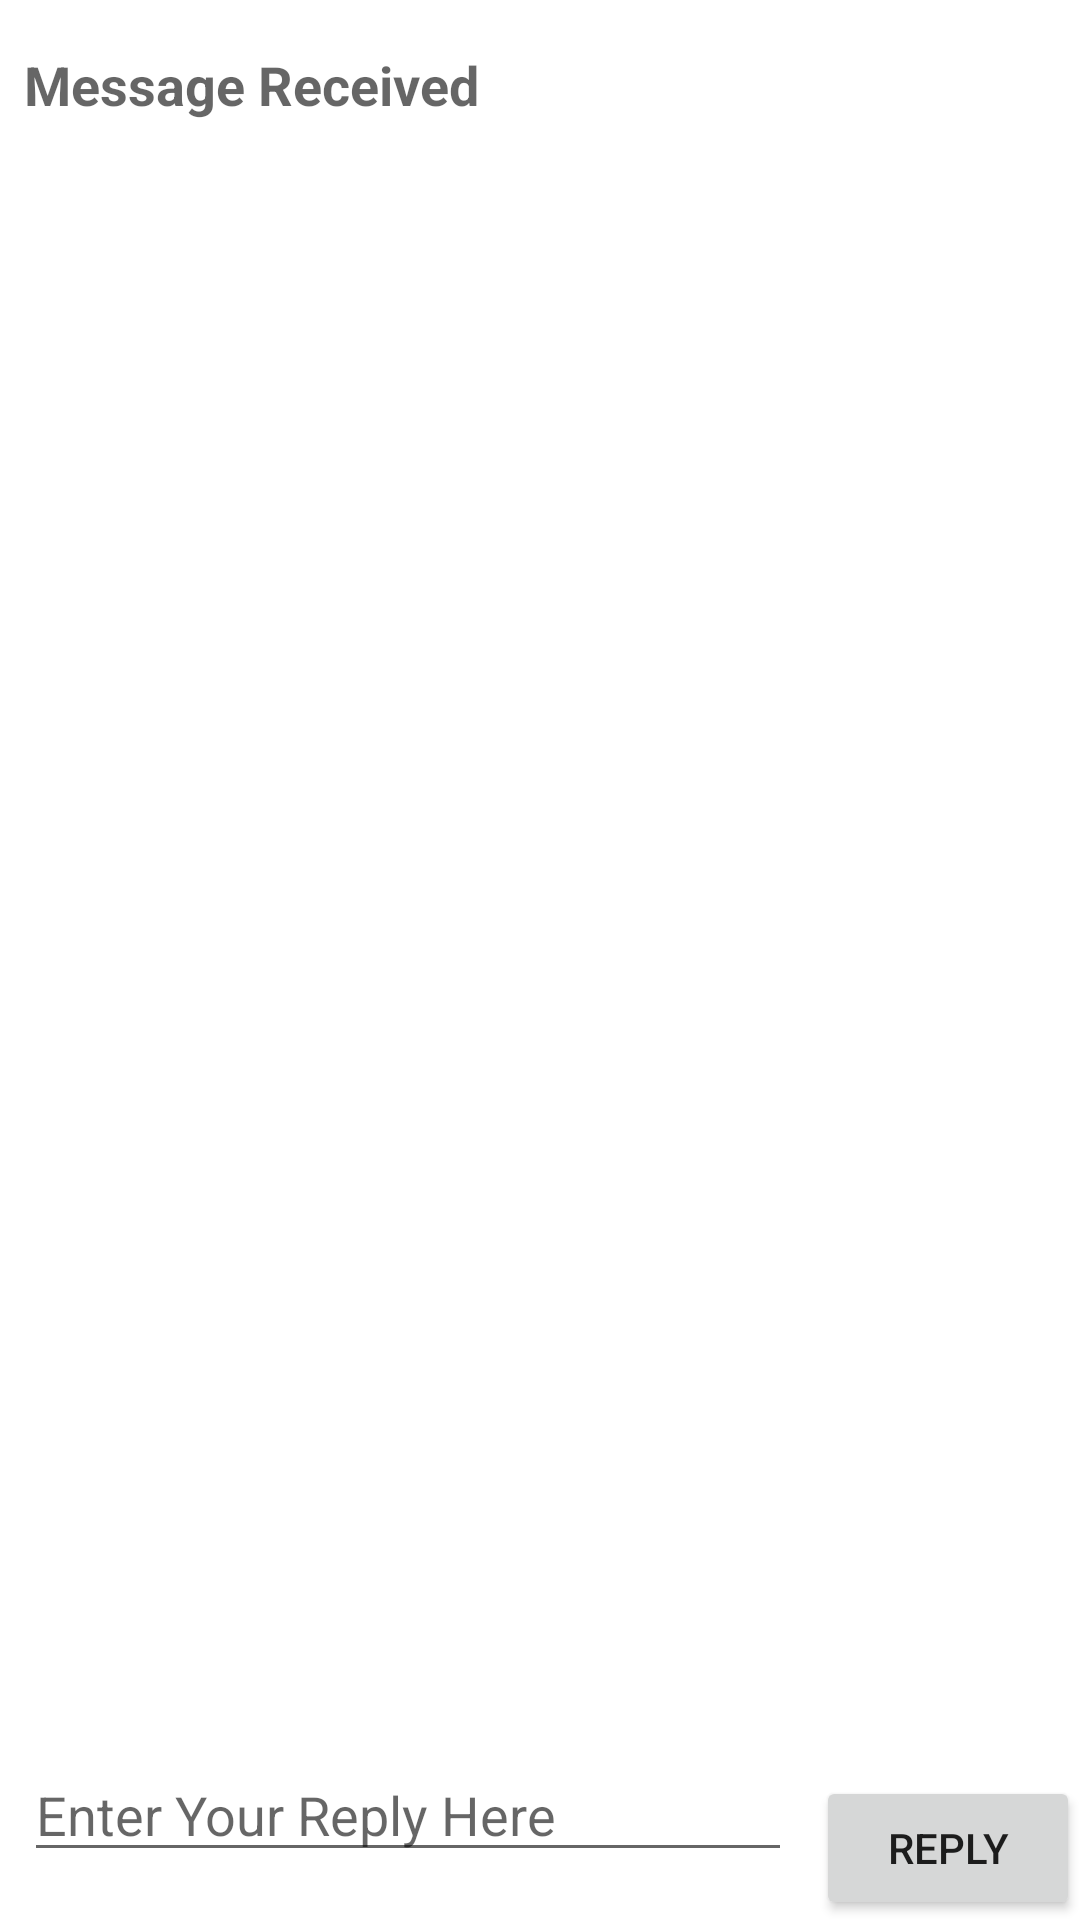

This screen was rendered from an Android layout file. Write that file and the resources it references.
<!-- AndroidManifest.xml: application theme Theme.CodeLabPractices -->
<!-- res/layout/activity_code_lab2_dot1_second.xml -->
<?xml version="1.0" encoding="utf-8"?>
<androidx.constraintlayout.widget.ConstraintLayout
    xmlns:android="http://schemas.android.com/apk/res/android"
    xmlns:tools="http://schemas.android.com/tools"
    xmlns:app="http://schemas.android.com/apk/res-auto"
    android:layout_width="match_parent"
    android:layout_height="match_parent"
    tools:context=".CodeLab2Dot1SecondActivity">

    <TextView
        android:id="@+id/text_header"
        android:layout_width="wrap_content"
        android:layout_height="wrap_content"
        android:layout_marginStart="8dp"
        android:layout_marginLeft="8dp"
        android:layout_marginTop="16dp"
        android:text="@string/message_received"
        android:textAppearance="@style/TextAppearance.AppCompat.Medium"
        android:textStyle="bold"
        app:layout_constraintStart_toStartOf="parent"
        app:layout_constraintTop_toTopOf="parent" />

    <TextView
        android:id="@+id/text_message"
        android:layout_width="wrap_content"
        android:layout_height="wrap_content"
        android:layout_marginStart="8dp"
        android:layout_marginTop="8dp"
        android:textAppearance="@style/TextAppearance.AppCompat.Medium"
        app:layout_constraintStart_toStartOf="parent"
        app:layout_constraintTop_toBottomOf="@+id/text_header" />

    <Button
        android:id="@+id/button_second"
        android:layout_width="wrap_content"
        android:layout_height="wrap_content"
        android:text="@string/button_second"
        app:layout_constraintBottom_toBottomOf="parent"
        app:layout_constraintEnd_toEndOf="parent" />

    <EditText
        android:id="@+id/editText_second"
        android:layout_width="0dp"
        android:layout_height="wrap_content"
        android:layout_marginStart="8dp"
        android:layout_marginEnd="8dp"
        android:layout_marginBottom="16dp"
        android:ems="10"
        android:hint="@string/editText_second"
        android:inputType="textLongMessage|textPersonName"
        app:layout_constraintBottom_toBottomOf="parent"
        app:layout_constraintEnd_toStartOf="@+id/button_second"
        app:layout_constraintStart_toStartOf="parent" />
</androidx.constraintlayout.widget.ConstraintLayout>
<!-- resources referenced by this layout -->
<resources>
  <string name="button_second">Reply</string>
  <string name="editText_second">Enter Your Reply Here</string>
  <string name="message_received">Message Received</string>
  <style name="Theme.CodeLabPractices" parent="Theme.MaterialComponents.DayNight.DarkActionBar">
          
          <item name="colorPrimary">@color/purple_500</item>
          <item name="colorPrimaryVariant">@color/purple_700</item>
          <item name="colorOnPrimary">@color/white</item>
          
          <item name="colorSecondary">@color/teal_200</item>
          <item name="colorSecondaryVariant">@color/teal_700</item>
          <item name="colorOnSecondary">@color/black</item>
          
          <item name="android:statusBarColor">?attr/colorPrimaryVariant</item>
          
      </style>
  <color name="purple_500">#FF6200EE</color>
  <color name="purple_700">#FF3700B3</color>
  <color name="white">#FFFFFFFF</color>
  <color name="teal_200">#FF03DAC5</color>
  <color name="teal_700">#FF018786</color>
  <color name="black">#FF000000</color>
</resources>
